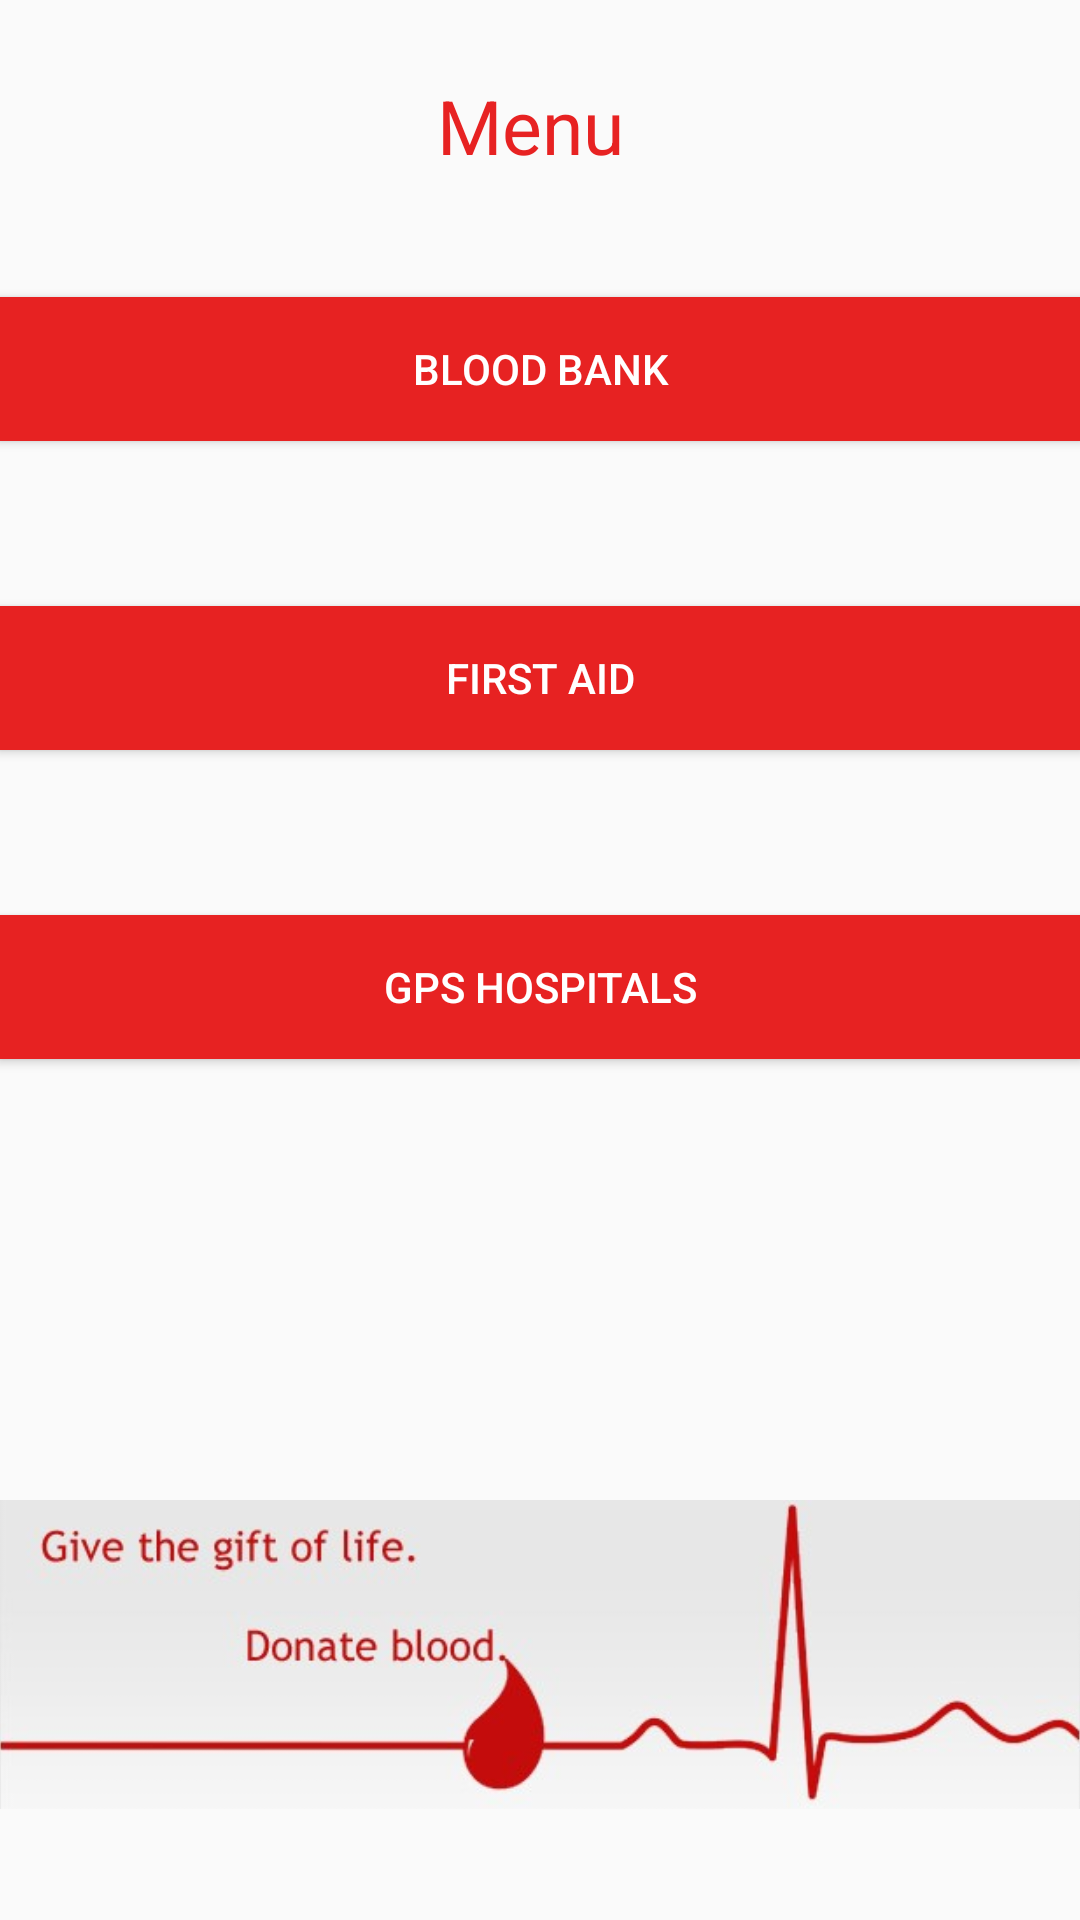

Write the Android layout XML for this screen, with the resource values it uses.
<!-- AndroidManifest.xml: application theme AppTheme -->
<!-- res/layout/activity_bloodmenu.xml -->
<?xml version="1.0" encoding="utf-8"?>
<RelativeLayout xmlns:android="http://schemas.android.com/apk/res/android"
    xmlns:tools="http://schemas.android.com/tools"
    android:layout_width="match_parent"
    android:layout_height="match_parent"
    android:paddingBottom="@dimen/activity_vertical_margin"
    android:paddingLeft="@dimen/activity_horizontal_margin"
    android:paddingRight="@dimen/activity_horizontal_margin"
    android:paddingTop="@dimen/activity_vertical_margin"
    tools:context="com.apex.bloodstory.bloodmenu">

    <Button
        android:layout_width="wrap_content"
        android:layout_height="wrap_content"
        android:text="Blood Bank"
        android:id="@+id/button13"
        android:layout_marginTop="99dp"
        android:layout_alignParentTop="true"
        android:layout_alignParentEnd="true"
        android:layout_alignParentStart="true"
        android:background="#e72222"
        android:textColor="#ffffff" />

    <Button
        android:layout_width="wrap_content"
        android:layout_height="wrap_content"
        android:text="First aid"
        android:id="@+id/button14"
        android:layout_marginTop="55dp"
        android:layout_below="@+id/button13"
        android:layout_alignParentStart="true"
        android:layout_alignParentEnd="true"
        android:background="#e72222"
        android:textColor="#ffffff" />

    <Button
        android:layout_width="wrap_content"
        android:layout_height="wrap_content"
        android:text="Gps hospitals"
        android:id="@+id/button15"
        android:layout_marginTop="55dp"
        android:layout_below="@+id/button14"
        android:layout_alignParentStart="true"
        android:layout_alignParentEnd="true"
        android:background="#e72222"
        android:textColor="#ffffff" />

    <TextView
        android:layout_width="wrap_content"
        android:layout_height="wrap_content"
        android:textAppearance="?android:attr/textAppearanceLarge"
        android:text="Menu "
        android:id="@+id/textView38"
        android:layout_marginTop="25dp"
        android:layout_alignParentTop="true"
        android:layout_centerHorizontal="true"
        android:textSize="25dp"
        android:textColor="#e72222" />

    <ImageView
        android:layout_width="wrap_content"
        android:layout_height="wrap_content"
        android:id="@+id/imageView3"
        android:layout_alignParentBottom="true"
        android:layout_centerHorizontal="true"
        android:src="@drawable/banner" />
</RelativeLayout>
<!-- resources referenced by this layout -->
<resources>
  <!-- drawable banner: jpg bitmap (drawable, 36948 bytes) -->
  <style name="AppTheme" parent="Theme.AppCompat.Light.NoActionBar">
          
          <item name="colorPrimary">@color/colorPrimary</item>
          <item name="colorPrimaryDark">@color/colorTitle</item>
          <item name="colorAccent">@color/colorAccent</item>
      </style>
  <color name="colorPrimary">#3F51B5</color>
  <color name="colorTitle">#FF8E0808</color>
  <color name="colorAccent">#ffffff</color>
</resources>
